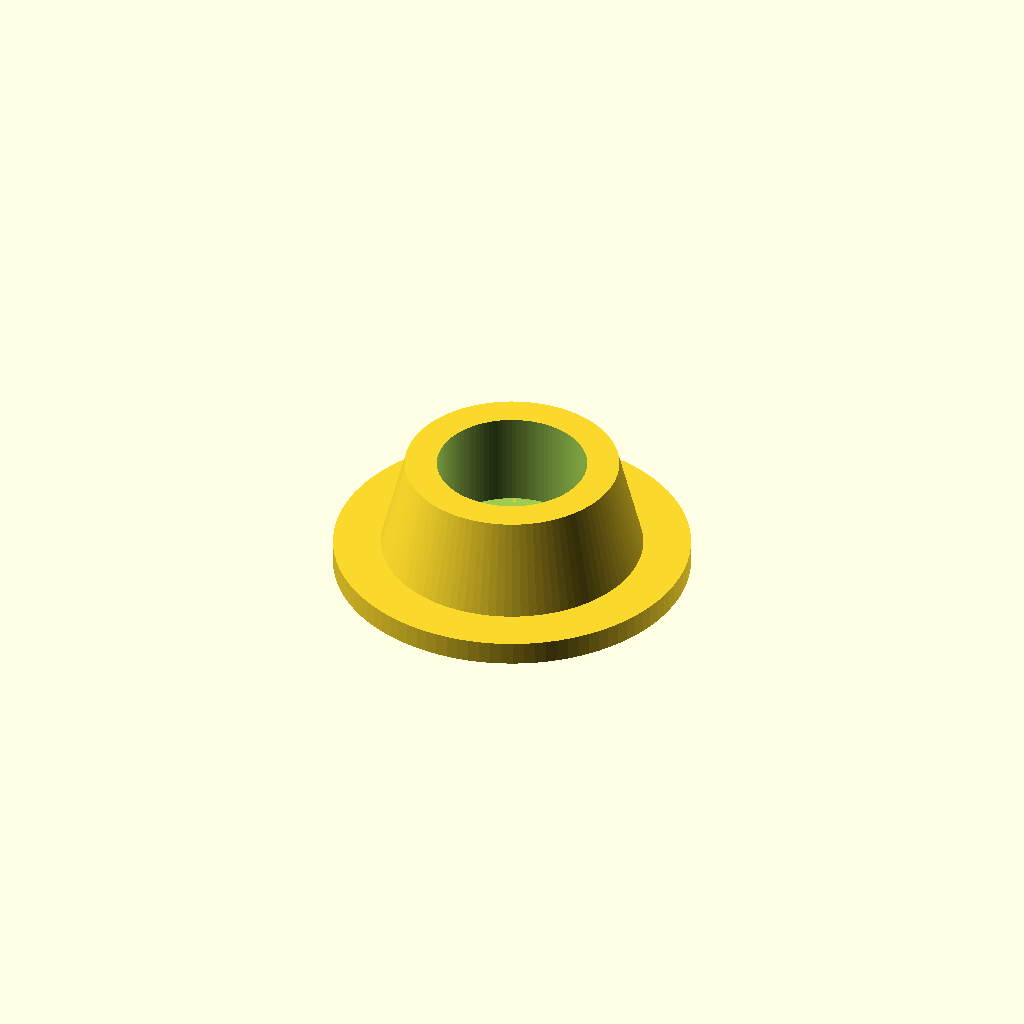
Cell 1 — every parameter at its default value.
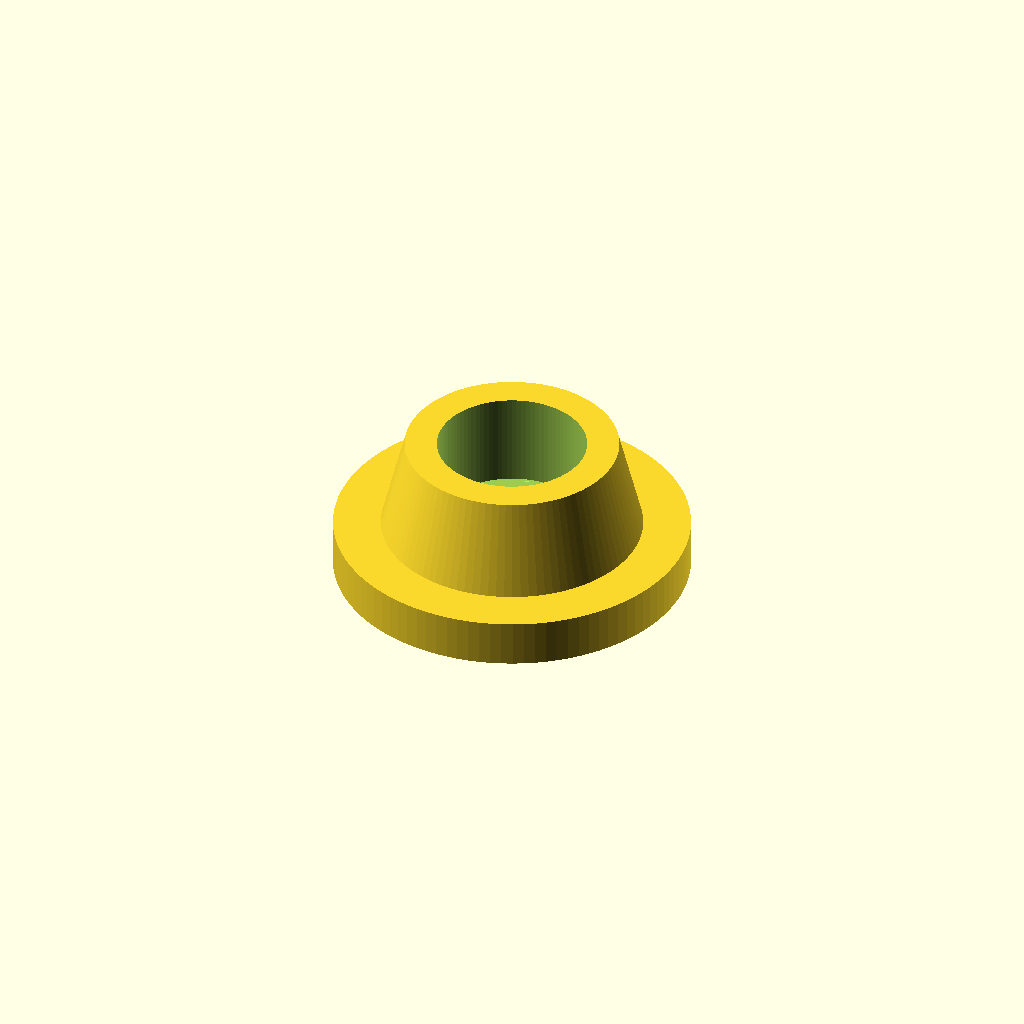
Cell 2 — h1 set to 4, the other parameters unchanged.
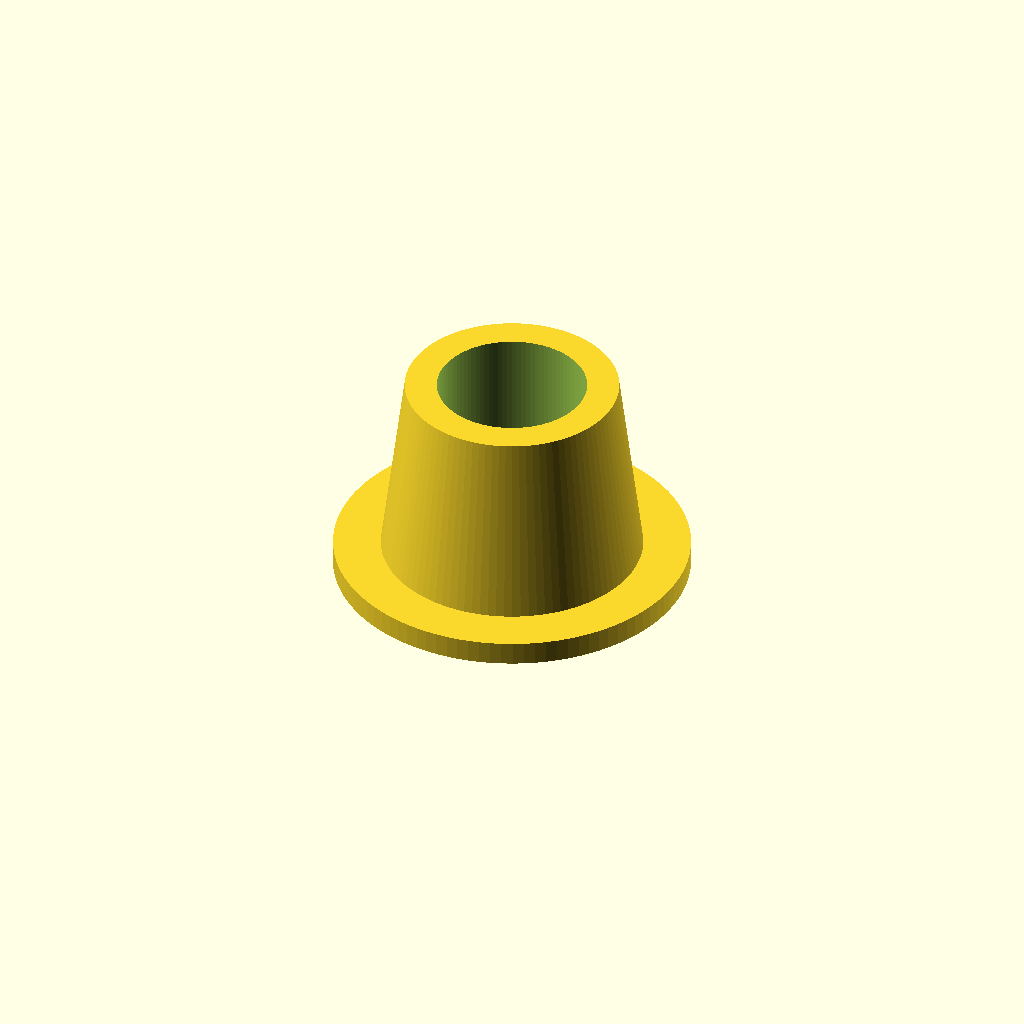
Cell 3 — h2 set to 16, the other parameters unchanged.
All cells are drawn from one camera (rotation 55°, 0°, 25°, orthographic, colour scheme Cornfield), so only the parameter changes between them.
Source of the model, EN COURS D'ETUDE/SUPPORT_BOBINE.scad:
r_int=28/2;
r_ext=38/2;
h1=2; 
h2=8;

module support_bobine(){
	difference(){
		union(){
			cylinder(h=h1, r=15, $fn=100);
			translate([0,0,h1]){cylinder(h=h2, r1=11, r2=9, $fn=100);}
		}

			translate([0,0,h1]){cylinder(h=h2+5, r=6.3, $fn=100);}

			translate([0,0,-5]){cylinder(h=h2+10, r=4.2, $fn=100);}
	}

}

support_bobine();
Parameter table extracted from the source (name, type, default, range or options):
h1: number, default 2
h2: number, default 8
